Run: headless pygame with SDL's dummy video driver; simulated clock (each Clock.tick advances the game by its frame time, no real sleeping); random seed 0; keys injected as events and as key.get_pressed() state; no mouse input.
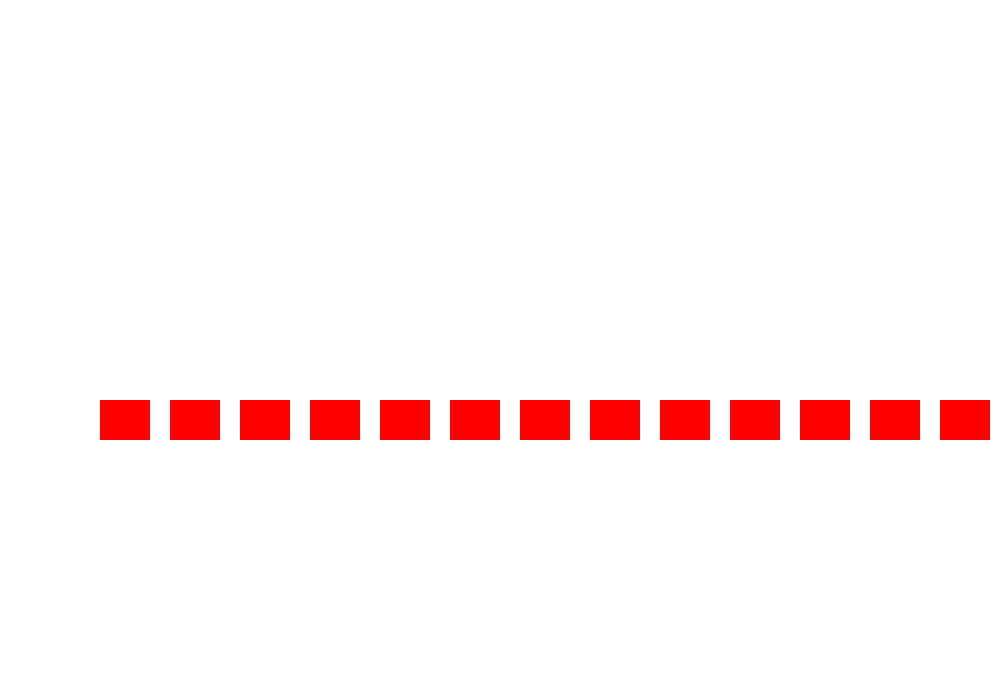
Frame 1 of 4 · flips 1–60 · no input
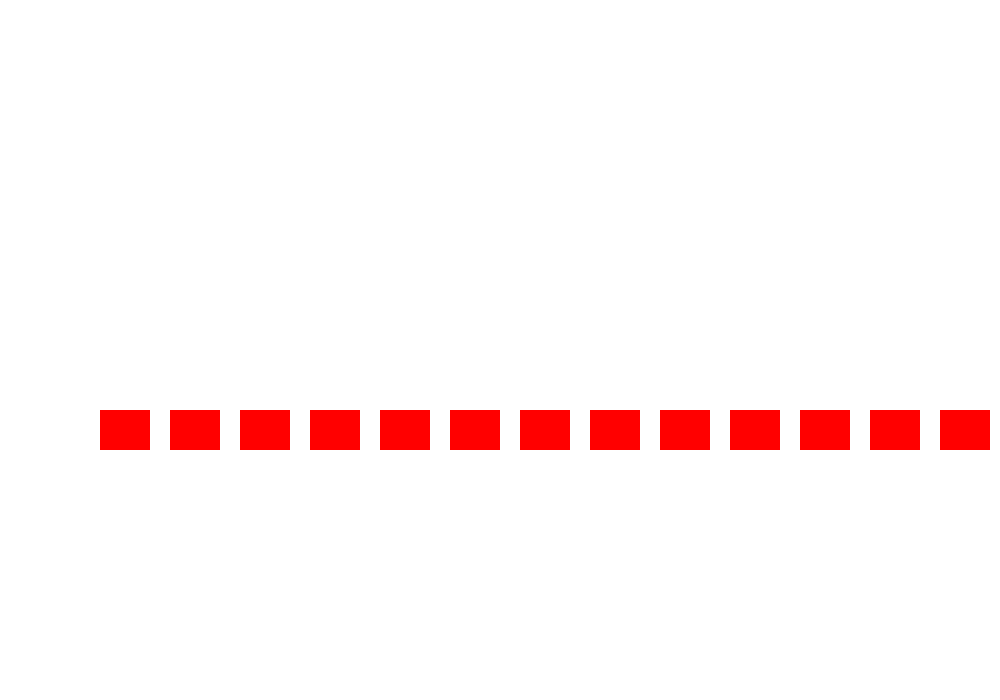
Frame 2 of 4 · flips 61–180 · tapped SPACE, RETURN · held RIGHT (→), D
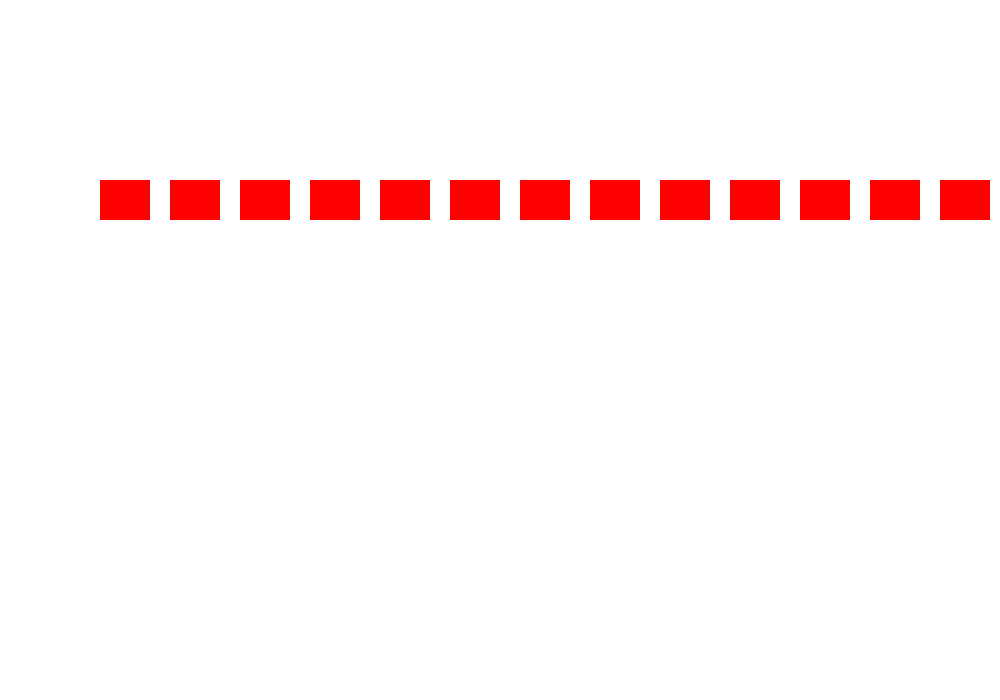
Frame 3 of 4 · flips 181–300 · held DOWN (↓), S
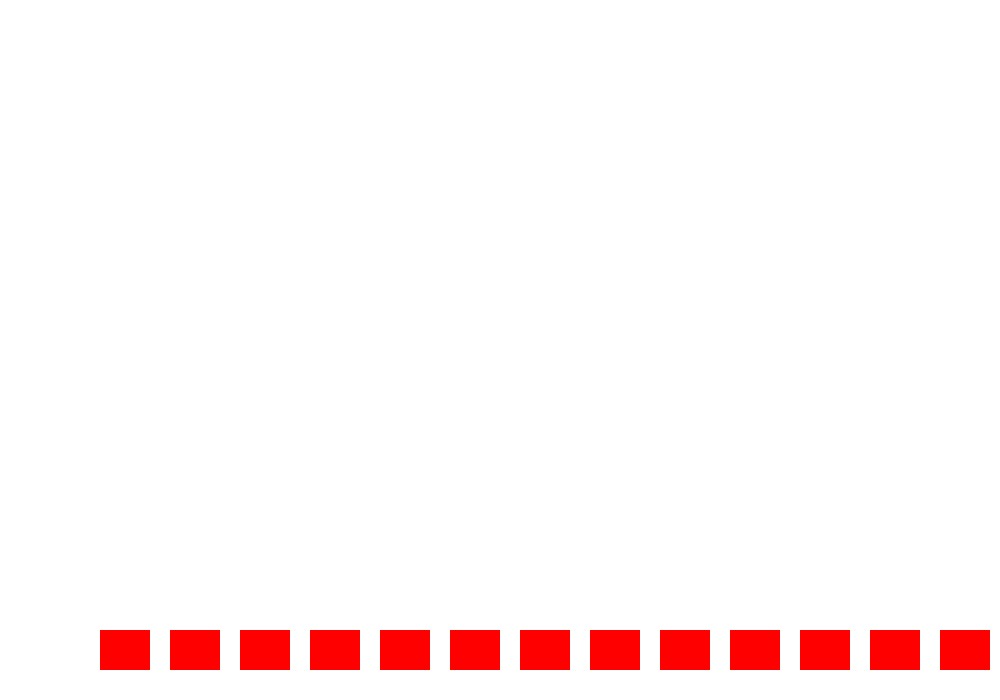
Frame 4 of 4 · flips 301–420 · held LEFT (←), A, UP (↑), W

The pygame program that drew these frames:

import sys

import pygame

pygame.init()

#definir colores
BLACK = (0, 0, 0)
WHITE = (255, 255, 255)
RED = (255, 0, 0)
GREEN = (0, 255, 0)
BLUE = (0, 0, 255)
YELLOW = (255, 255, 0)

size = (1000, 700)
clock = pygame.time.Clock()
#ventana
screen = pygame.display.set_mode(size)

#coordenadas
cord_x = 100
cord_y = 100

#velocidad de la figura
speedX = 3
speedY = 5


while True:
    for evenet in pygame.event.get():
        print(evenet.type)
        if evenet.type == pygame.QUIT:
            sys.exit()

    #rebote de pantalla
    if(cord_x > 1000 or cord_x < 0 ):
        speedX *= -1
    if (cord_y > 700 or cord_y < 0 ):
        speedY *= -1


    #relleno de pantalla
    screen.fill(WHITE )

    cord_x += speedX
    cord_y += speedY

    for x in range(100,1100,70):
        pygame.draw.rect(screen, RED, [x,cord_y,50,40])

    #actualiza la pantallla
    pygame.display.flip()
    clock.tick(200)
